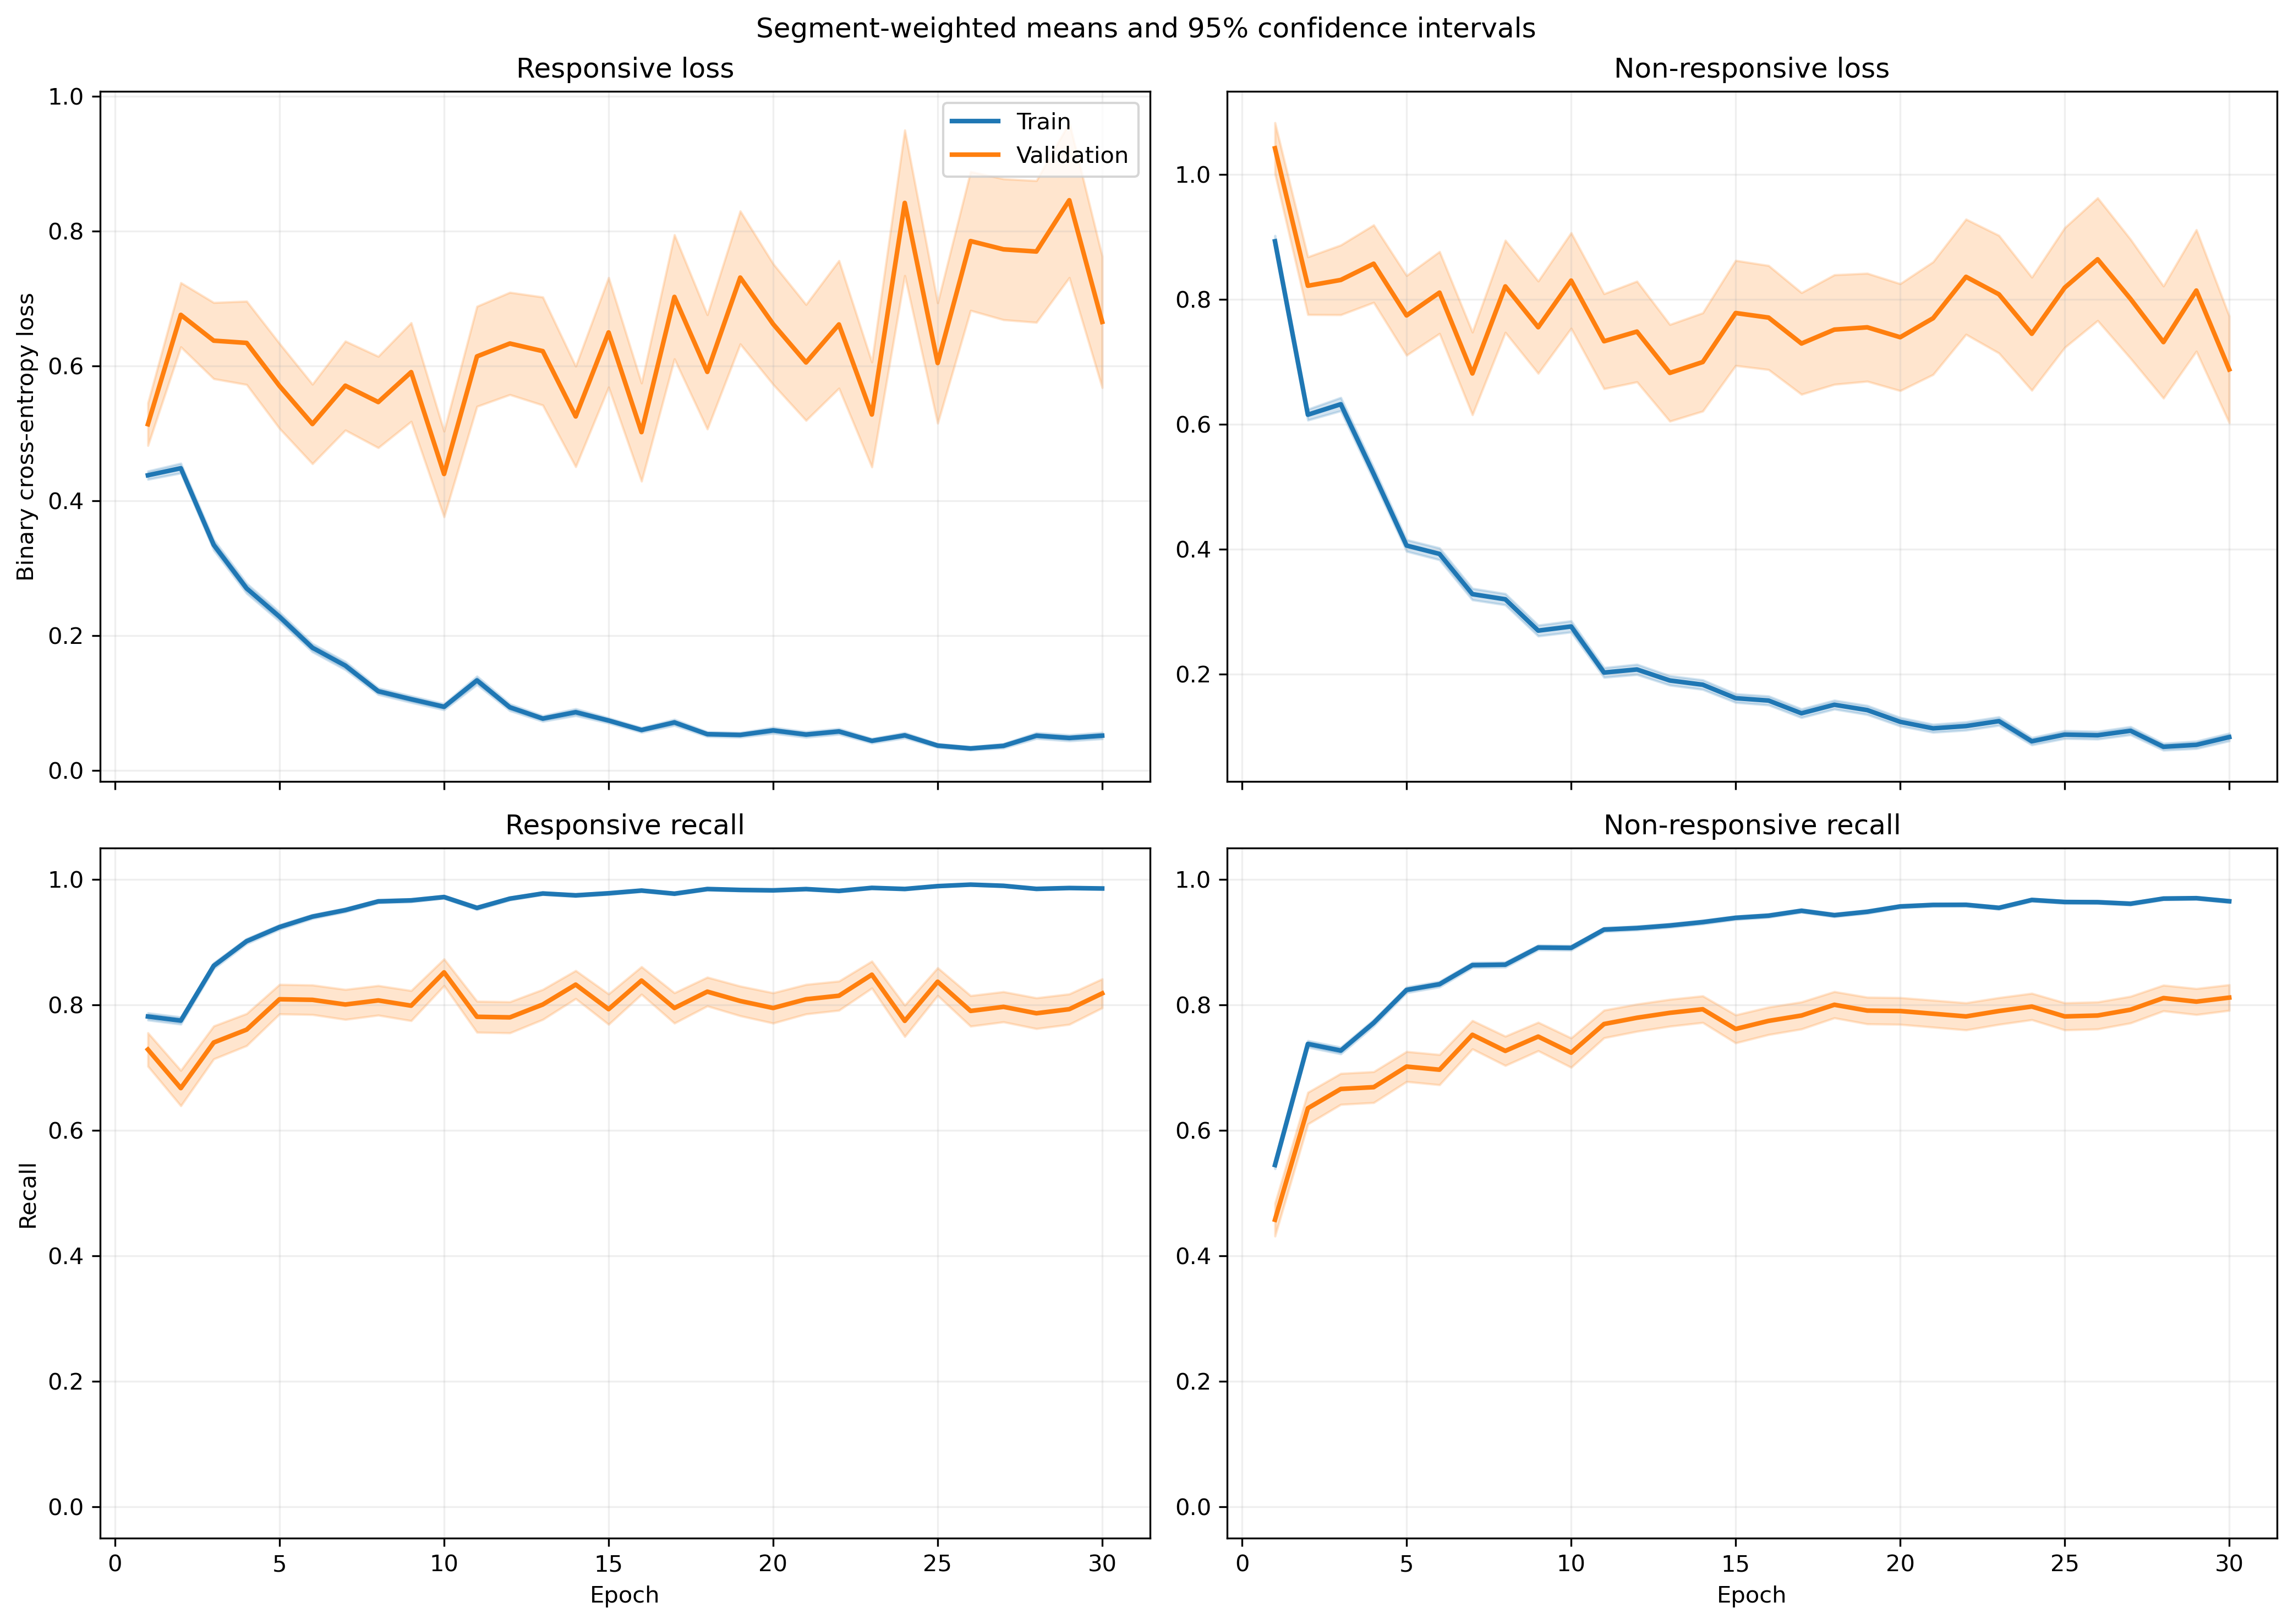

Data behind this chart, as committed beside it:
fold, epoch, split, r_loss, r_loss_count, r_loss_sum, r_loss_sum_sq, r_recall, r_recall_count, r_recall_sum, r_recall_sum_sq, nr_loss, nr_loss_count, nr_loss_sum, nr_loss_sum_sq, nr_recall, nr_recall_count, nr_recall_sum, nr_recall_sum_sq
1, 1, train, 0.4709, 1063, 500.6, 512.7, 0.7648, 1063, 813.0, 813.0, 0.8504, 1401, 1191, 1896, 0.5753, 1401, 806.0, 806.0
1, 1, validation, 0.08856, 10, 0.8856, 0.09683, 1.0, 10, 10.0, 10.0, , 0, 0.0, 0.0, , 0, 0.0, 0.0
1, 2, train, 0.5014, 1063, 532.9, 638.1, 0.7601, 1063, 808.0, 808.0, 0.555, 1401, 777.5, 1105, 0.7616, 1401, 1067, 1067
1, 2, validation, 0.1055, 10, 1.055, 0.15, 1.0, 10, 10.0, 10.0, , 0, 0.0, 0.0, , 0, 0.0, 0.0
1, 3, train, 0.2541, 1063, 270.1, 239.2, 0.9125, 1063, 970.0, 970.0, 0.6729, 1401, 942.8, 1524, 0.6731, 1401, 943.0, 943.0
1, 3, validation, 0.07045, 10, 0.7045, 0.06377, 1.0, 10, 10.0, 10.0, , 0, 0.0, 0.0, , 0, 0.0, 0.0
1, 4, train, 0.2246, 1063, 238.8, 234.6, 0.9294, 1063, 988.0, 988.0, 0.5705, 1401, 799.2, 1420, 0.7409, 1401, 1038, 1038
1, 4, validation, 0.04588, 10, 0.4588, 0.02917, 1.0, 10, 10.0, 10.0, , 0, 0.0, 0.0, , 0, 0.0, 0.0
1, 5, train, 0.2849, 1063, 302.8, 280.7, 0.8824, 1063, 938.0, 938.0, 0.4377, 1401, 613.2, 899.4, 0.7937, 1401, 1112, 1112
1, 5, validation, 0.1305, 10, 1.305, 0.5063, 1.0, 10, 10.0, 10.0, , 0, 0.0, 0.0, , 0, 0.0, 0.0
1, 6, train, 0.1845, 1063, 196.1, 234.2, 0.9389, 1063, 998.0, 998.0, 0.3282, 1401, 459.8, 835.8, 0.8651, 1401, 1212, 1212
1, 6, validation, 0.01952, 10, 0.1952, 0.005746, 1.0, 10, 10.0, 10.0, , 0, 0.0, 0.0, , 0, 0.0, 0.0
1, 7, train, 0.1325, 1063, 140.9, 171.1, 0.9577, 1063, 1018, 1018, 0.3313, 1401, 464.1, 967.1, 0.8537, 1401, 1196, 1196
1, 7, validation, 0.01581, 10, 0.1581, 0.004368, 1.0, 10, 10.0, 10.0, , 0, 0.0, 0.0, , 0, 0.0, 0.0
1, 8, train, 0.1557, 1063, 165.5, 267.3, 0.953, 1063, 1013, 1013, 0.3043, 1401, 426.4, 911, 0.8772, 1401, 1229, 1229
1, 8, validation, 0.009626, 10, 0.09626, 0.001216, 1.0, 10, 10.0, 10.0, , 0, 0.0, 0.0, , 0, 0.0, 0.0
1, 9, train, 0.1605, 1063, 170.6, 314.9, 0.9548, 1063, 1015, 1015, 0.2098, 1401, 293.9, 658.6, 0.9208, 1401, 1290, 1290
1, 9, validation, 0.009114, 10, 0.09114, 0.001302, 1.0, 10, 10.0, 10.0, , 0, 0.0, 0.0, , 0, 0.0, 0.0
1, 10, train, 0.1276, 1063, 135.6, 170.2, 0.9633, 1063, 1024, 1024, 0.2122, 1401, 297.3, 576, 0.9101, 1401, 1275, 1275
1, 10, validation, 0.03031, 10, 0.3031, 0.01872, 1.0, 10, 10.0, 10.0, , 0, 0.0, 0.0, , 0, 0.0, 0.0
1, 11, train, 0.1336, 1063, 142.1, 238.6, 0.9548, 1063, 1015, 1015, 0.1661, 1401, 232.7, 560.4, 0.9379, 1401, 1314, 1314
1, 11, validation, 0.008688, 10, 0.08688, 0.001754, 1.0, 10, 10.0, 10.0, , 0, 0.0, 0.0, , 0, 0.0, 0.0
1, 12, train, 0.06633, 1063, 70.51, 77.99, 0.9831, 1063, 1045, 1045, 0.2248, 1401, 314.9, 655, 0.9079, 1401, 1272, 1272
1, 12, validation, 0.01262, 10, 0.1262, 0.002971, 1.0, 10, 10.0, 10.0, , 0, 0.0, 0.0, , 0, 0.0, 0.0
1, 13, train, 0.09552, 1063, 101.5, 193.9, 0.9755, 1063, 1037, 1037, 0.141, 1401, 197.5, 457.7, 0.9472, 1401, 1327, 1327
1, 13, validation, 0.02588, 10, 0.2588, 0.01523, 1.0, 10, 10.0, 10.0, , 0, 0.0, 0.0, , 0, 0.0, 0.0
1, 14, train, 0.06416, 1063, 68.2, 53.51, 0.9812, 1063, 1043, 1043, 0.2294, 1401, 321.4, 685.1, 0.9136, 1401, 1280, 1280
1, 14, validation, 0.006554, 10, 0.06554, 0.000739, 1.0, 10, 10.0, 10.0, , 0, 0.0, 0.0, , 0, 0.0, 0.0
1, 15, train, 0.04518, 1063, 48.02, 40.14, 0.9897, 1063, 1052, 1052, 0.2683, 1401, 375.9, 941, 0.8922, 1401, 1250, 1250
1, 15, validation, 0.2675, 10, 2.675, 4.233, 0.9, 10, 9.0, 9.0, , 0, 0.0, 0.0, , 0, 0.0, 0.0
1, 16, train, 0.05364, 1063, 57.02, 116.1, 0.9868, 1063, 1049, 1049, 0.1522, 1401, 213.3, 661.6, 0.9507, 1401, 1332, 1332
1, 16, validation, 0.003688, 10, 0.03688, 0.0003964, 1.0, 10, 10.0, 10.0, , 0, 0.0, 0.0, , 0, 0.0, 0.0
1, 17, train, 0.03304, 1063, 35.13, 36.89, 0.9906, 1063, 1053, 1053, 0.1838, 1401, 257.5, 742.5, 0.9329, 1401, 1307, 1307
1, 17, validation, 0.001551, 10, 0.01551, 5.6443173889419995e-05, 1.0, 10, 10.0, 10.0, , 0, 0.0, 0.0, , 0, 0.0, 0.0
1, 18, train, 0.05977, 1063, 63.54, 108.1, 0.9774, 1063, 1039, 1039, 0.1369, 1401, 191.8, 546.3, 0.9522, 1401, 1334, 1334
1, 18, validation, 0.003759, 10, 0.03759, 0.0004965, 1.0, 10, 10.0, 10.0, , 0, 0.0, 0.0, , 0, 0.0, 0.0
1, 19, train, 0.04202, 1063, 44.67, 102.5, 0.9849, 1063, 1047, 1047, 0.2272, 1401, 318.3, 1221, 0.9315, 1401, 1305, 1305
1, 19, validation, 0.0005738, 10, 0.005738, 5.984391918900656e-06, 1.0, 10, 10.0, 10.0, , 0, 0.0, 0.0, , 0, 0.0, 0.0
1, 20, train, 0.2345, 1063, 249.2, 734.7, 0.9285, 1063, 987.0, 987.0, 0.0581, 1401, 81.4, 251, 0.9829, 1401, 1377, 1377
1, 20, validation, 0.01064, 10, 0.1064, 0.00525, 1.0, 10, 10.0, 10.0, , 0, 0.0, 0.0, , 0, 0.0, 0.0
1, 21, train, 0.03402, 1063, 36.16, 31.95, 0.9868, 1063, 1049, 1049, 0.1055, 1401, 147.8, 437.2, 0.9657, 1401, 1353, 1353
1, 21, validation, 0.002039, 10, 0.02039, 0.0001296, 1.0, 10, 10.0, 10.0, , 0, 0.0, 0.0, , 0, 0.0, 0.0
1, 22, train, 0.08947, 1063, 95.11, 181.5, 0.9633, 1063, 1024, 1024, 0.09759, 1401, 136.7, 402.5, 0.9672, 1401, 1355, 1355
1, 22, validation, 0.00173, 10, 0.0173, 0.0001539, 1.0, 10, 10.0, 10.0, , 0, 0.0, 0.0, , 0, 0.0, 0.0
1, 23, train, 0.014, 1063, 14.89, 6.643, 0.9972, 1063, 1060, 1060, 0.1174, 1401, 164.5, 404.5, 0.9572, 1401, 1341, 1341
1, 23, validation, 0.0008844, 10, 0.008844, 1.6900822856769082e-05, 1.0, 10, 10.0, 10.0, , 0, 0.0, 0.0, , 0, 0.0, 0.0
1, 24, train, 0.06574, 1063, 69.89, 99.12, 0.9774, 1063, 1039, 1039, 0.07837, 1401, 109.8, 268.3, 0.9714, 1401, 1361, 1361
1, 24, validation, 0.002889, 10, 0.02889, 0.0004375, 1.0, 10, 10.0, 10.0, , 0, 0.0, 0.0, , 0, 0.0, 0.0
1, 25, train, 0.03505, 1063, 37.26, 33.3, 0.9906, 1063, 1053, 1053, 0.0807, 1401, 113.1, 235.7, 0.9707, 1401, 1360, 1360
1, 25, validation, 0.001435, 10, 0.01435, 3.484674539322441e-05, 1.0, 10, 10.0, 10.0, , 0, 0.0, 0.0, , 0, 0.0, 0.0
1, 26, train, 0.01535, 1063, 16.32, 25.13, 0.9962, 1063, 1059, 1059, 0.1132, 1401, 158.6, 629.4, 0.9665, 1401, 1354, 1354
1, 26, validation, 0.0002969, 10, 0.002969, 2.005252326853224e-06, 1.0, 10, 10.0, 10.0, , 0, 0.0, 0.0, , 0, 0.0, 0.0
1, 27, train, 0.1067, 1063, 113.4, 225.1, 0.9624, 1063, 1023, 1023, 0.2232, 1401, 312.7, 840.2, 0.9151, 1401, 1282, 1282
1, 27, validation, 0.001381, 10, 0.01381, 2.7580590767684043e-05, 1.0, 10, 10.0, 10.0, , 0, 0.0, 0.0, , 0, 0.0, 0.0
1, 28, train, 0.03061, 1063, 32.54, 41.12, 0.9906, 1063, 1053, 1053, 0.07412, 1401, 103.8, 315.2, 0.9736, 1401, 1364, 1364
1, 28, validation, 0.001022, 10, 0.01022, 1.6791338566690683e-05, 1.0, 10, 10.0, 10.0, , 0, 0.0, 0.0, , 0, 0.0, 0.0
1, 29, train, 0.02175, 1063, 23.12, 16.54, 0.9953, 1063, 1058, 1058, 0.06081, 1401, 85.2, 179.7, 0.9786, 1401, 1371, 1371
1, 29, validation, 0.0005692, 10, 0.005692, 4.5258034333528485e-06, 1.0, 10, 10.0, 10.0, , 0, 0.0, 0.0, , 0, 0.0, 0.0
1, 30, train, 0.02571, 1063, 27.33, 26.6, 0.9944, 1063, 1057, 1057, 0.05535, 1401, 77.55, 197.1, 0.9807, 1401, 1374, 1374
1, 30, validation, 0.0007753, 10, 0.007753, 8.405217613471905e-06, 1.0, 10, 10.0, 10.0, , 0, 0.0, 0.0, , 0, 0.0, 0.0
... 1,140 more rows
